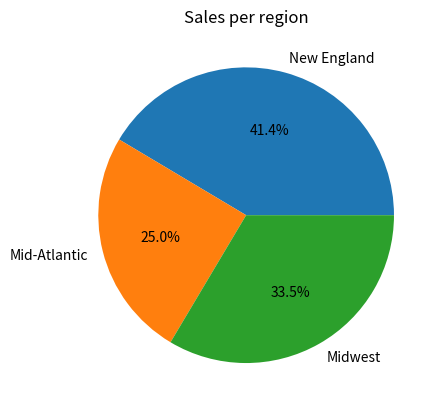

Write the Python code that produced this figure.
import matplotlib.pyplot as plt
print('gráfico de pizza')
regions = ['New England', 'Mid-Atlantic', 'Midwest']
sales = [882703, 532648, 714406]

plt.pie(sales, labels=regions, autopct='%1.1f%%')
plt.title('Sales per region')
plt.show()
